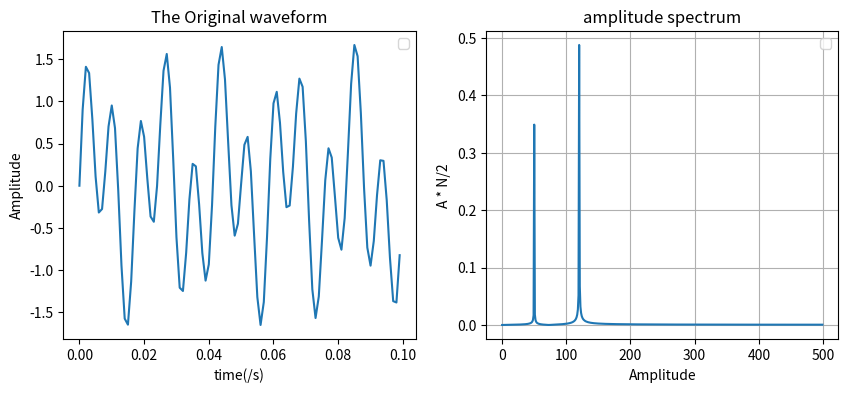

The script that saved this image:
from matplotlib import pyplot as plt
import numpy as np

N = 1000  # 采样点个数
t = np.linspace(0, 1, N)  # 得到各个点采样时间
y = 0.7 * np.sin(2 * np.pi * 50 * t) + np.sin(2 * np.pi * 120 * t)  # 构造振幅为0.7的50HZ正弦波 和 振幅为1 的120HZ的正弦波
plt.figure(figsize=(10, 4))
plt.subplot(121)
plt.title("The Original waveform")
plt.xlabel("time(/s)")
plt.ylabel("Amplitude")
plt.legend()
plt.plot(t[:100], y[:100])

# 快速傅里叶
x = np.fft.fft(y)
amp = np.arange(N)  # 频率

# print(len(x))
# print(x[:5])
# abs_y = np.abs(x)
# plt.subplot(122)
# plt.title("amplitude spectrum")     # 双边振幅谱(未归一化)
# plt.xlabel("Amplitude")
# plt.ylabel("A * N/2")
# plt.legend()
# plt.plot(amp, abs_y)
# plt.show()

# plt.subplot(122)
# angle_y = np.angle(x)
# plt.title("phase position")  # 双边相位谱(未归一化)
# plt.xlabel("Amplitude")
# plt.ylabel("phase postion")
# plt.legend()
# plt.plot(amp, angle_y)

abs_y = np.abs(x)
normalization = abs_y/N
plt.subplot(122)
plt.title("amplitude spectrum")     # 单边振幅谱(归一化)
plt.xlabel("Amplitude")
plt.ylabel("A * N/2")
plt.legend()
plt.plot(amp[range(int(N/2))], normalization[range(int(N/2))])
plt.show()

plt.grid()
plt.show()
